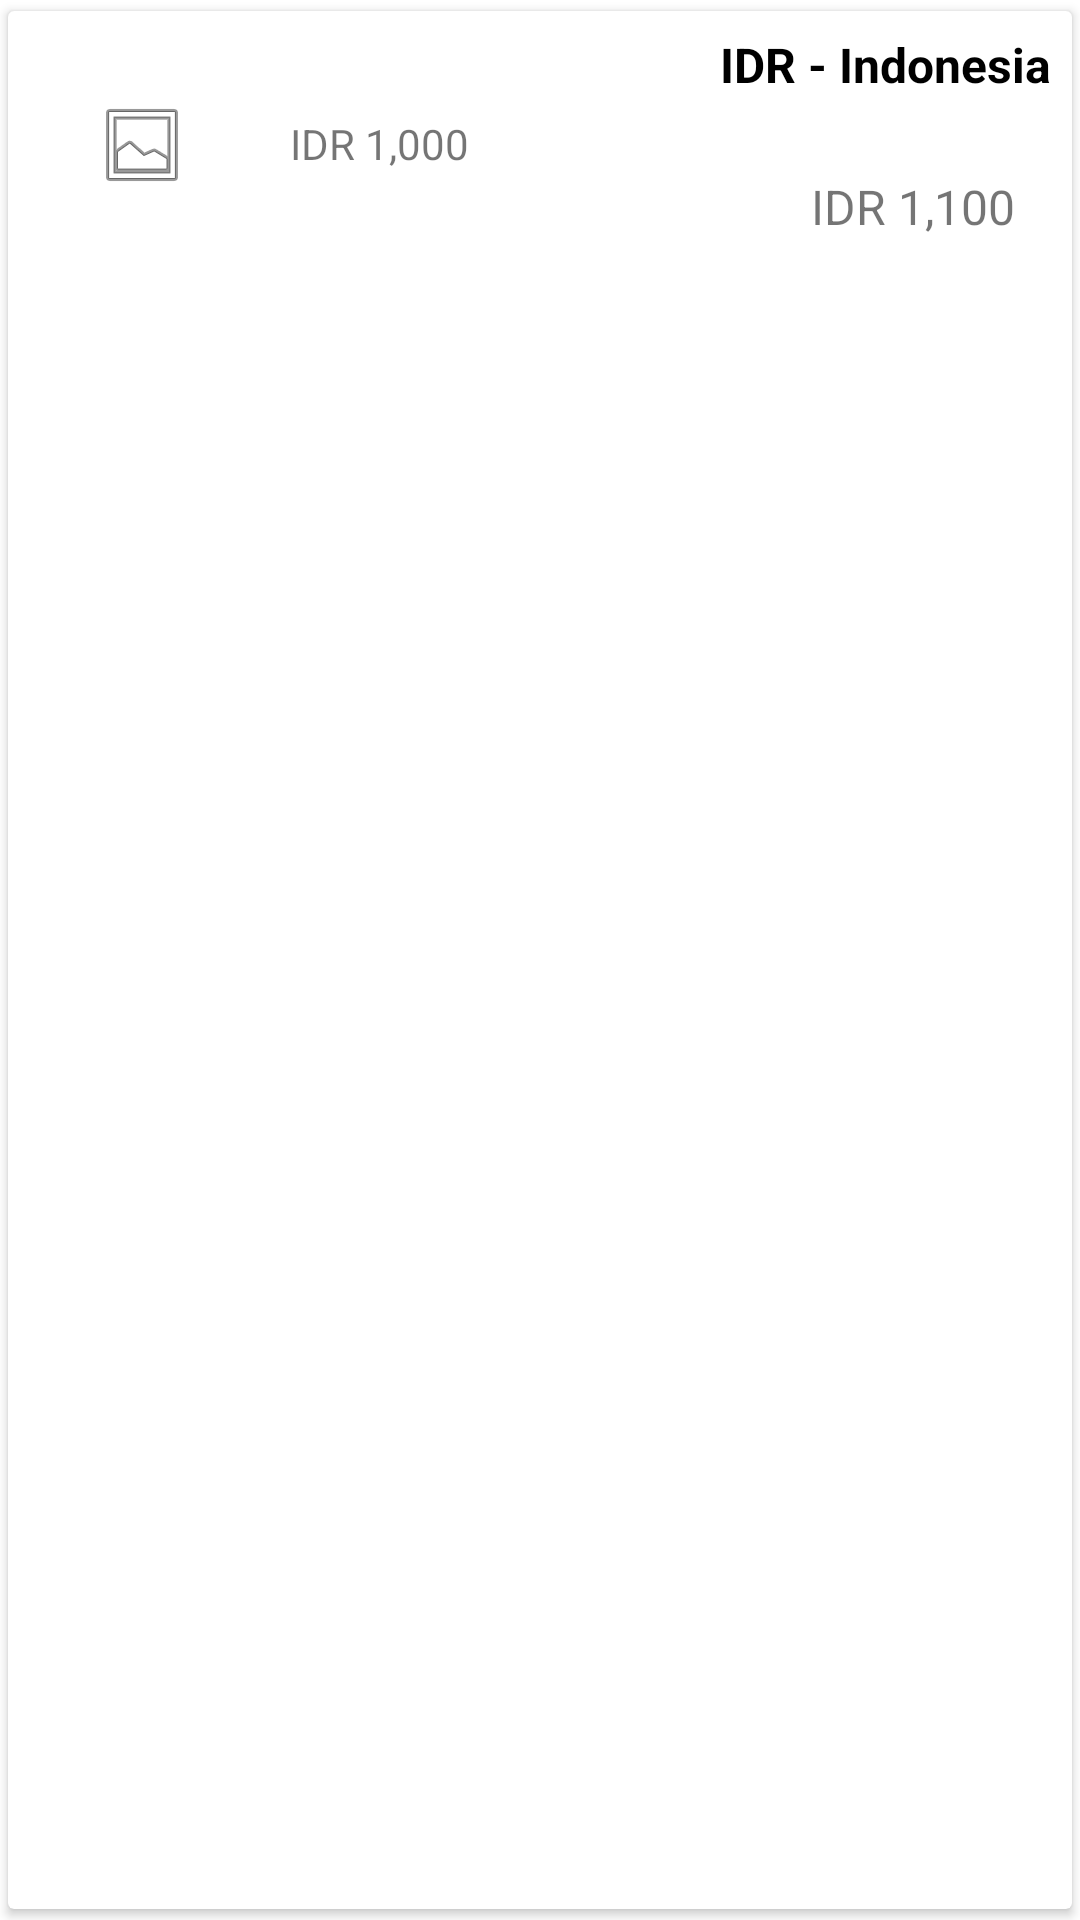

Write the Android layout XML for this screen, with the resource values it uses.
<!-- AndroidManifest.xml: application theme AppTheme -->
<!-- res/layout/cardview_currency.xml -->
<?xml version="1.0" encoding="utf-8"?>
<android.support.v7.widget.CardView xmlns:android="http://schemas.android.com/apk/res/android"
    xmlns:app="http://schemas.android.com/apk/res-auto"
    android:id="@+id/my_card_view"
    android:layout_width="match_parent"
    android:layout_height="wrap_content"
    android:layout_marginTop="2dp"
    app:cardCornerRadius="2dp"
    app:cardElevation="2dp"
    app:cardUseCompatPadding="true"
    app:contentPadding="1dp"
    app:layout_behavior="@string/appbar_scrolling_view_behavior">

    <RelativeLayout
        android:layout_width="match_parent"
        android:layout_height="wrap_content"
        android:padding="6dp">

        <ImageView
            android:id="@+id/currecy_icon"
            android:layout_width="75dp"
            android:layout_height="75dp"
            android:layout_alignParentLeft="true"
            android:layout_alignParentStart="true"
            android:layout_alignParentTop="true"
            android:scaleType="center"
            android:src="@android:drawable/ic_menu_gallery" />

        <RelativeLayout
            android:layout_width="match_parent"
            android:layout_height="75dp"
            android:layout_marginLeft="6dp"
            android:layout_toRightOf="@+id/currecy_icon">

            <TextView
                android:id="@+id/currency_name"
                android:layout_width="wrap_content"
                android:layout_height="wrap_content"
                android:layout_alignParentEnd="true"
                android:layout_alignParentRight="true"
                android:layout_alignParentTop="true"
                android:text="IDR - Indonesia"
                android:textColor="@color/my_black"
                android:textSize="16sp"
                android:textStyle="bold" />

            <RelativeLayout
                android:layout_width="match_parent"
                android:layout_height="match_parent"
                android:layout_below="@+id/currency_name"
                android:layout_toLeftOf="@+id/currency_status_layout"
                android:padding="6dp">

                <TextView
                    android:id="@+id/currency_yesterday"
                    android:layout_width="wrap_content"
                    android:layout_height="wrap_content"
                    android:layout_alignParentLeft="true"
                    android:layout_alignParentTop="true"
                    android:textSize="14sp"
                    android:text="IDR 1,000" />

                <TextView
                    android:id="@+id/currency_today"
                    android:layout_width="wrap_content"
                    android:layout_height="wrap_content"
                    android:layout_alignParentBottom="true"
                    android:layout_alignParentRight="true"
                    android:textSize="16sp"
                    android:text="IDR 1,100" />
            </RelativeLayout>

            <RelativeLayout
                android:id="@+id/currency_status_layout"
                android:layout_width="wrap_content"
                android:layout_height="match_parent"
                android:layout_alignParentEnd="true"
                android:layout_alignParentRight="true"
                android:layout_below="@+id/currency_name"
                android:layout_marginLeft="6dp"
                android:paddingBottom="6dp"
                android:paddingTop="6dp">

                <ImageView
                    android:id="@+id/currency_status_increase"
                    android:layout_width="wrap_content"
                    android:layout_height="wrap_content"
                    android:layout_alignParentTop="true"
                    android:visibility="gone"
                    android:src="@drawable/arrow_up_24_green" />

                <View
                    android:id="@+id/currency_status_flat"
                    android:layout_width="40px"
                    android:layout_height="2dp"
                    android:layout_centerInParent="true"
                    android:visibility="gone"
                    android:background="@color/my_black"/>

                <ImageView
                    android:id="@+id/currency_status_decrease"
                    android:layout_width="wrap_content"
                    android:layout_height="wrap_content"
                    android:layout_alignParentBottom="true"
                    android:visibility="gone"
                    android:src="@drawable/arrow_down_24_red" />
            </RelativeLayout>

        </RelativeLayout>

    </RelativeLayout>
</android.support.v7.widget.CardView>
<!-- resources referenced by this layout -->
<resources>
  <color name="my_black">#000000</color>
  <!-- drawable arrow_down_24_red: png bitmap (drawable, 203 bytes) -->
  <!-- drawable arrow_up_24_green: png bitmap (drawable, 198 bytes) -->
</resources>
